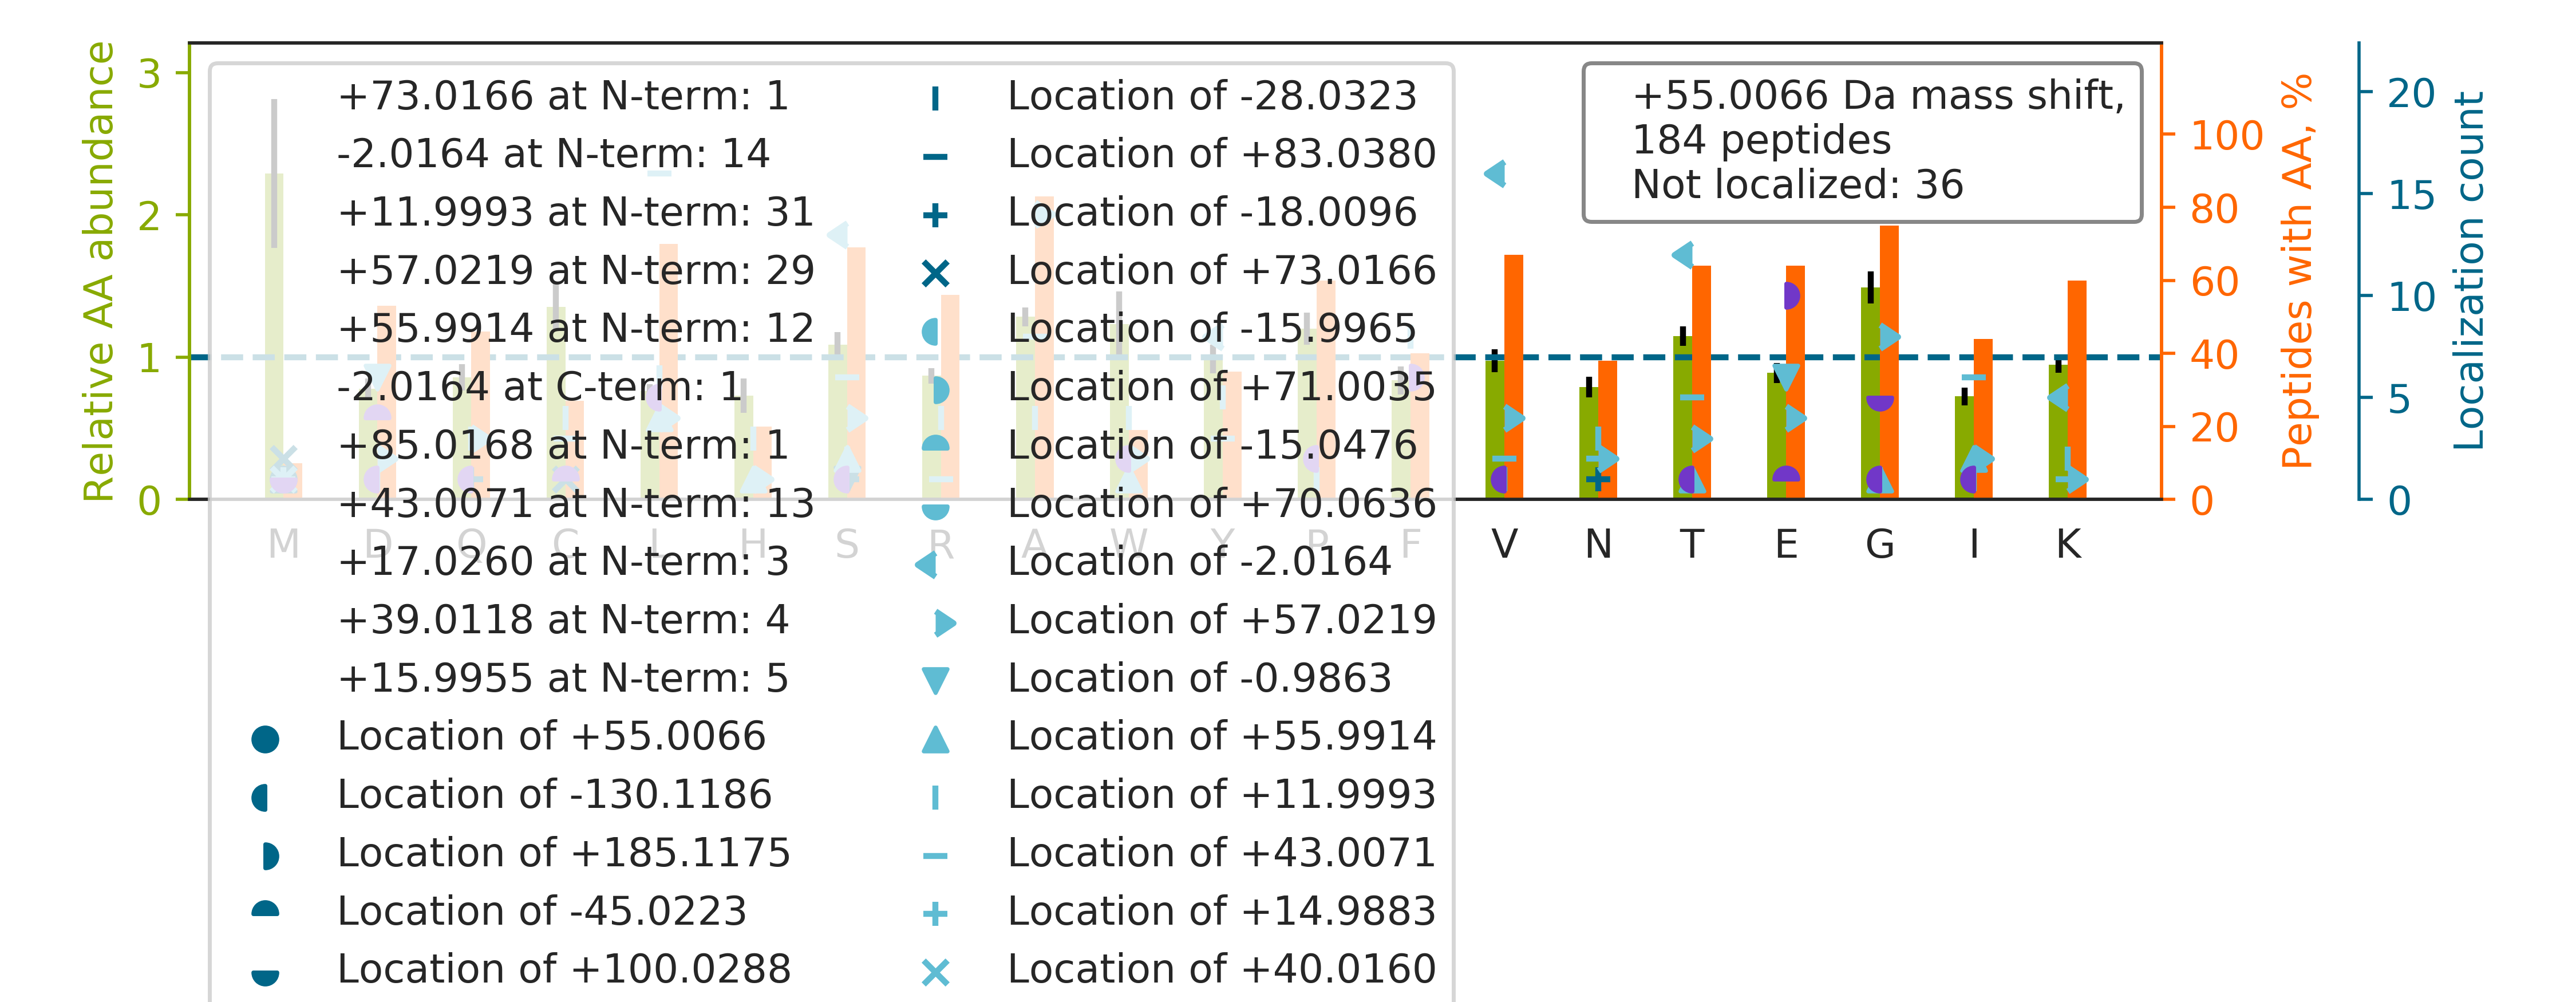

Source data for this figure (header and first rows):
top isoform	localization score	spectrum
A[+12]A[+43]EDDEDDDVDTKK	0.9418	83CPTAC_COprospective_W_VU_20160524_05CO…
KHTGSGILSMANAGPNTNGSQFFICTAK		40CPTAC_COprospective_W_VU_20150909_05CO…
L[+56]CAGTGE[-1]NKCAFSSQEPYFSYSGAFK	0.1916	72CPTAC_COprospective_W_VU_20160422_05CO…
TTS[+43]GYAGGLSSAY[+12]GGLTSPGLSYSLGSSFG…	0.7539	10CPTAC_COprospective_W_VU_20151002_05CO…
W[+57]T[-2]PYQGCEALCCPEPK	0.9979	72CPTAC_COprospective_W_VU_20160422_05CO…
Q[+57]V[-2]QSLTCEVDALKGTNESLER	0.9788	68CPTAC_COprospective_W_VU_20160406_14CO…
GPSGPPGPDGNKGEPGVVGAVGTAGPSGPSGLPGER		41CPTAC_COprospective_W_VU_20151124_21CO…
GLTGPIGPPGPAGAPG[+38]D[+17]KGESGPSGPAGPT…	0.0004481	20CPTAC_COprospective_W_VU_20151112_20CO…
H[+12]QI[+43]QSYTCEIDALK	0.9995	70CPTAC_COprospective_W_VU_20160421_11CO…
I[+43]H[+12]FPLATYAPVISAEK	0.9955	80CPTAC_COprospective_W_VU_20160517_11CO…
S[+57]V[-2]QAGNPGGPGPGGR	0.9954	02CPTAC_COprospective_W_VU_20150624_01CO…
H[+56]GNRGE[-1]TGPSGPVGPAGAVGPR	0.9506	77CPTAC_COprospective_W_VU_20160504_11CO…
T[+57]YLGNALV[-2]CTCYGGSR	0.8768	74CPTAC_COprospective_W_VU_20160912_11CO…
WC[+17]G[+38]TTQNYDADQK	0.4618	72CPTAC_COprospective_W_VU_20160422_05CO…
N[+43]F[+12]INSPVAQADWAAK	0.8488	50CPTAC_COprospective_W_VU_20151222_05CO…
T[+43]C[+12]VADESAENCDK	0.6877	76CPTAC_COprospective_W_VU_20160502_11CO…
V[+12]PC[+43]STVPVTTEVSYAGCTK	0.8344	02CPTAC_COprospective_W_VU_20150624_01CO…
ASQSVSSNLAWYQQKPGQAPR		03CPTAC_COprospective_W_VU_20150624_05CO…
GFSGLQGPPG[+57]PPGS[-2]PGEQGPSGASGPAGPR	0.9941	20CPTAC_COprospective_W_VU_20151112_20CO…
L[+12]I[+43]SWYDNEFGYSNR	0.8983	60CPTAC_COprospective_W_VU_20160311_27CO…
I[+57]ISNAS[-2]CTTNCLAPLAK	0.9337	60CPTAC_COprospective_W_VU_20160311_27CO…
FGSYCPTTCGIADFLSTYQTK		55CPTAC_COprospective_W_VU_20160630_11CO…
A[+12]L[+43]PAVQQNNLDEDLIR	0.9999	49CPTAC_COprospective_W_VU_20151222_11CO…
V[+57]PT[-2]ANVSVVDLTCR	0.9281	07CPTAC_COprospective_W_VU_20150915_05CO…
LPEEWSQWLGGSSWPGYVRPLPPAAIESPAVAAPAYSR		70CPTAC_COprospective_W_VU_20160421_11CO…
L[+56]PDLTTVISVD[-1]APLPGTLLLDEVVAAGSTR	0.8282	26CPTAC_COprospective_W_VU_20150810_05CO…
K[-2]A[+57]TDAEADVASLNR	0.6765	76CPTAC_COprospective_W_VU_20160502_11CO…
N[+12]A[+43]DPAELEQIVLSPAFILAAESLPK	0.8589	76CPTAC_COprospective_W_VU_20160502_11CO…
ASQGIS[+57]NY[-2]LAWYQQKPGK	0.05254	43CPTAC_COprospective_W_VU_20151130_01CO…
SGTASVVCLLNNFYPR		36CPTAC_COprospective_W_VU_20150824_11CO…
S[+56]YE[-1]LPDGQVITIGNER	0.5059	82CPTAC_COprospective_W_VU_20160520_11CO…
HPYFYAPELLFFAK		74CPTAC_COprospective_W_VU_20160912_11CO…
TGV[-2]A[+57]VNKPAEFTVDAK	0.802	76CPTAC_COprospective_W_VU_20160502_11CO…
I[+57]S[-2]VATGALEAAQGSK	0.8006	37CPTAC_COprospective_W_VU_20150904_16CO…
T[+57]YETTLEKCCAAADPHECY[-2]AK	0.0226	39CPTAC_COprospective_W_VU_20150909_09CO…
V[+43]GAGAPVYMAAVLEY[+12]LTAEILELAGNAAR	0.9296	38CPTAC_COprospective_W_VU_20150904_11CO…
D[+17]AG[+38]EGLLAVQITDPEGKPK	0.5014	76CPTAC_COprospective_W_VU_20160502_11CO…
WF[+12]L[+43]TCINQPQFR	0.8986	66CPTAC_COprospective_W_VU_20160323_11CO…
T[-2]GA[+57]IVDVPVGEELLGR	0.8009	83CPTAC_COprospective_W_VU_20160524_05CO…
A[+43]F[+12]GGPGAGCISEGR	0.977	32CPTAC_COprospective_W_VU_20150818_20CO…
V[-2]A[+57]VEEVDEEGKFVR	0.7978	58CPTAC_COprospective_W_VU_20160318_11CO…
M[+73]SVQ[-18]PTVSLGGFEITPPVVLR	0.001272	50CPTAC_COprospective_W_VU_20151222_05CO…
I[+56]SD[-1]LTTNLAEEEEKAK	0.1213	76CPTAC_COprospective_W_VU_20160502_11CO…
W[+57]S[-2]SPPQCEGLPCK	0.7528	72CPTAC_COprospective_W_VU_20160422_05CO…
N[+12]S[+43]NPALNDNLEK	0.1742	40CPTAC_COprospective_W_VU_20150909_05CO…
WGTD[+16]E[+39]EKFITIFGTR	0.03783	53CPTAC_COprospective_W_VU_20160226_11CO…
A[+12]L[+43]GQNPTNAEVLK	0.5263	41CPTAC_COprospective_W_VU_20151124_21CO…
K[-2]A[+57]SGPPVSELITK	0.5703	82CPTAC_COprospective_W_VU_20160520_11CO…
Y[+43]QC[+12]ACNPGYHSTPDR	0.8885	35CPTAC_COprospective_W_VU_20150901_16CO…
W[+16]F[+39]EENASQSTVK	0.914	65CPTAC_COprospective_W_VU_20160322_05CO…
RMPCAEDYLSVVLNQLCVLHEK		92CPTAC_COprospective_W_VU_20160728_11CO…
KV[-2]GA[+57]ENVAIVEPSER	0.2651	39CPTAC_COprospective_W_VU_20150909_09CO…
KDGNASGTTLLEALDCILPPTRPTDKPLR		62CPTAC_COprospective_W_VU_20160311_05CO…
T[+43]F[+12]FSFPAVVAPFK	0.9193	83CPTAC_COprospective_W_VU_20160524_05CO…
F[+39]GGGG[+16]DAGSKGPMVSAQESQAQAILQQAR	0.5	12CPTAC_COprospective_W_VU_20151016_05CO…
E[+39]TCL[+16]ITFLLAGIECPR	0.4	39CPTAC_COprospective_W_VU_20150909_09CO…
GAPGAV[+16]GAPGPAGATGDRGE[+39]AGAAGPAGPA…	0.9844	41CPTAC_COprospective_W_VU_20151124_21CO…
CPGGDTCVCSTVAEFSR		01CPTAC_COprospective_W_VU_20150901_01CO…
TTGIVMDSGDGVTHIVPIYEGYALPHAILR		13CPTAC_COprospective_W_VU_20151030_06CO…
S[+57]S[-2]QSSSQQFSGIGR	0.02853	85CPTAC_COprospective_W_VU_20160630_11CO…
... 124 more rows
